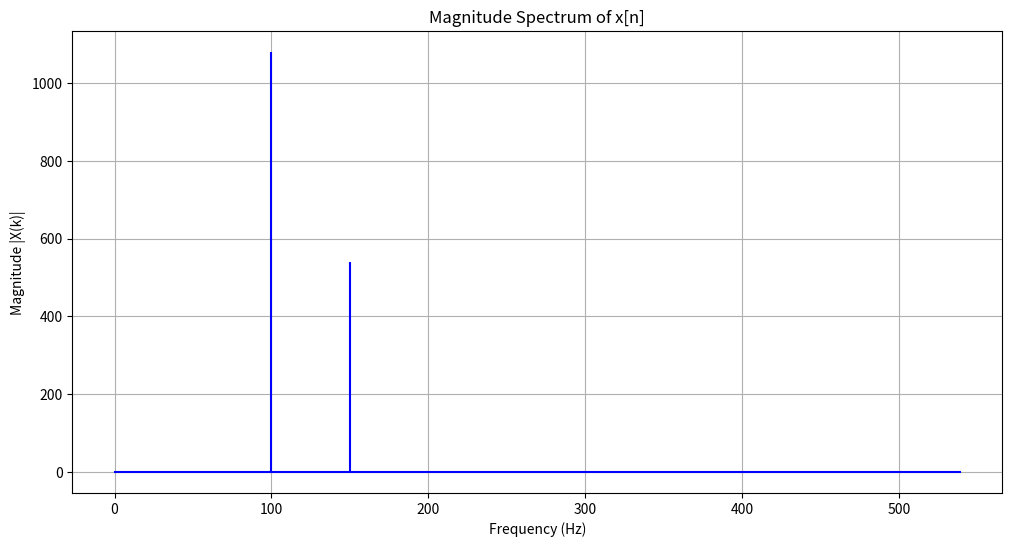

Generate this figure with matplotlib:
import numpy as np
import matplotlib.pyplot as plt

# Define the continuous time signal x(t)
def x_t(t):
    return 2 * np.cos(200 * np.pi * t + 0.25 * np.pi) - np.sin(300 * np.pi * t + 0.5 * np.pi)

# Sampling
Fs = 1080  # Sampling frequency
T = 1/Fs  # Sampling period
N = Fs  # Number of points (1 second worth of samples)
t = np.arange(0, 1, T)  # Time vector for one second
x_n = x_t(t)  # Sampled signal

# Perform DFT
X_k = np.fft.fft(x_n)

# Frequencies
freqs = np.fft.fftfreq(N, T)

# Problem A (b): Plot the magnitude spectrum
plt.figure(figsize=(12, 6))
plt.stem(freqs[:N // 2], np.abs(X_k[:N // 2]), 'b', markerfmt=" ", basefmt="-b")
plt.title('Magnitude Spectrum of x[n]')
plt.xlabel('Frequency (Hz)')
plt.ylabel('Magnitude |X(k)|')
plt.grid(True)
plt.show()

# Results for Problem A (b)
# We return the first few DFT coefficients and their corresponding frequencies for comparison
dft_results = [(freq, coeff) for freq, coeff in zip(freqs[:N // 2], X_k[:N // 2])]
print(dft_results[100], dft_results[150])